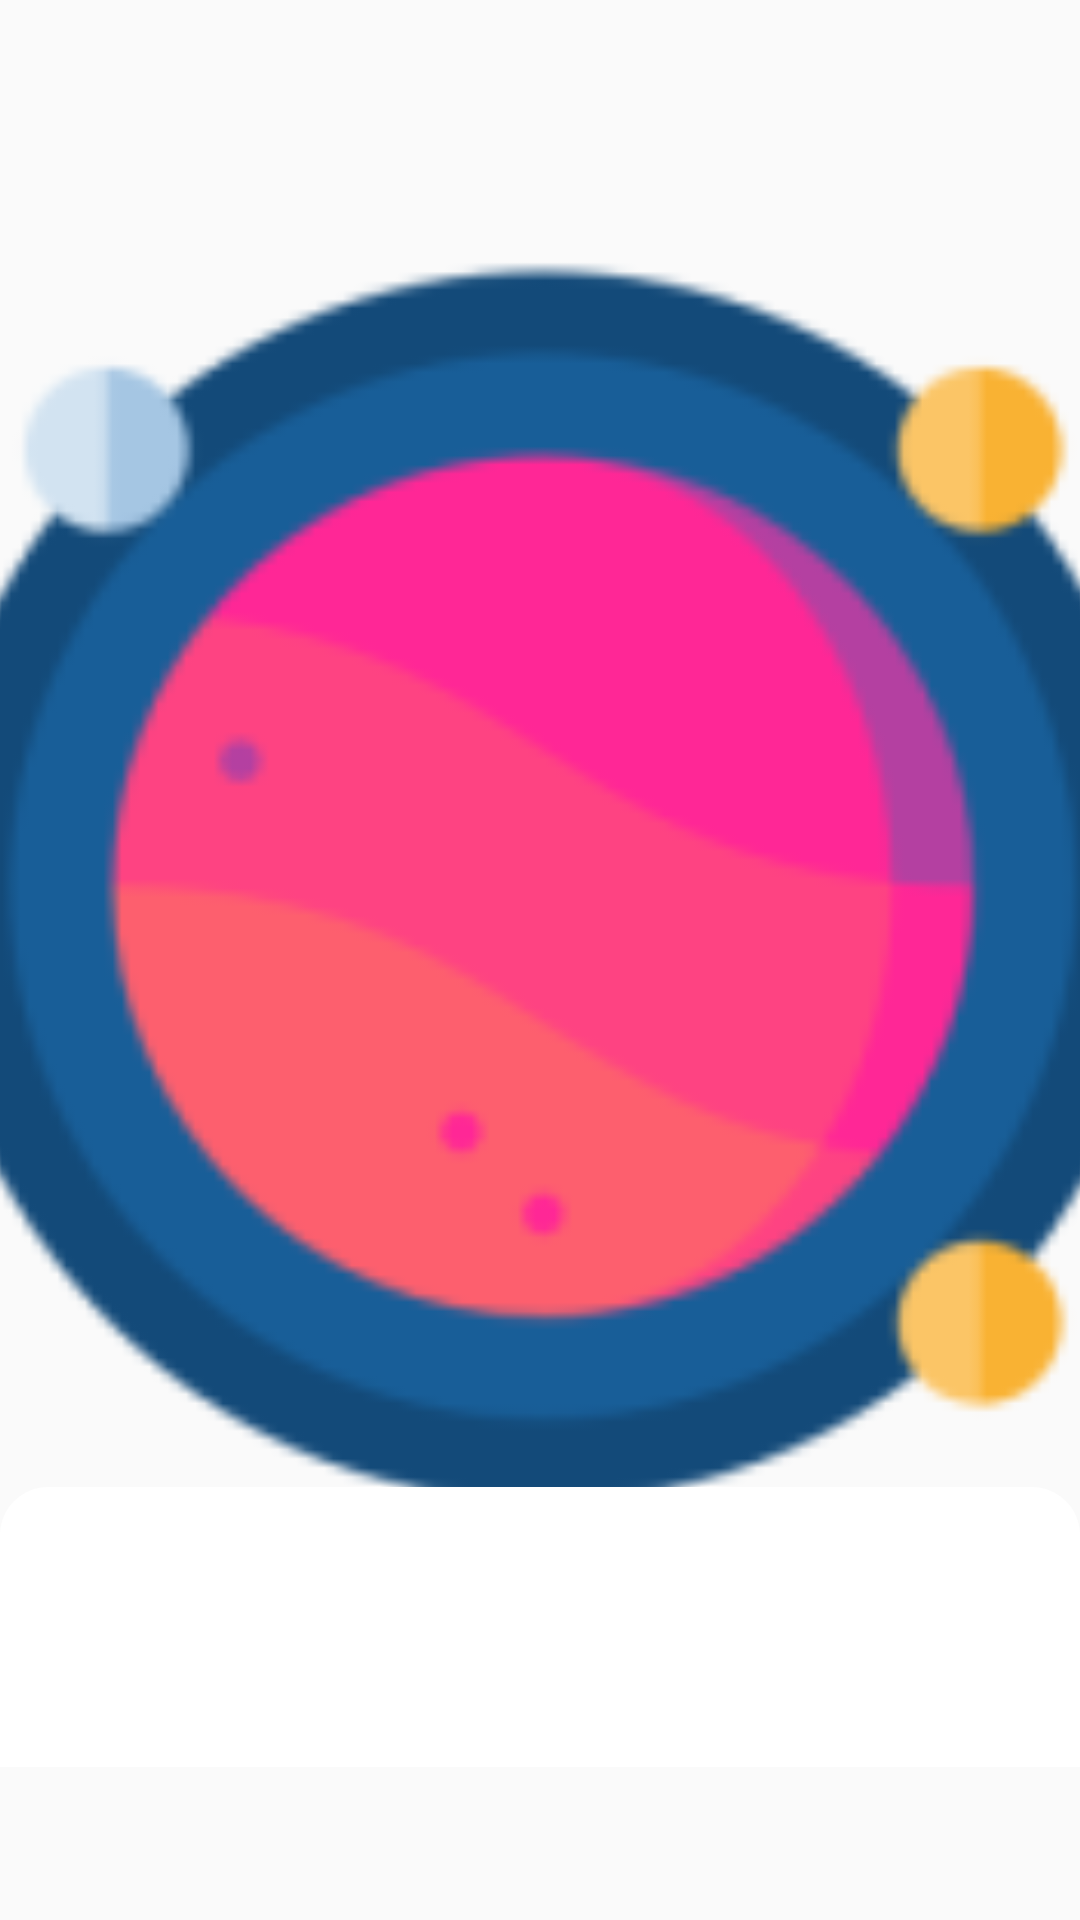

Write the Android layout XML for this screen, with the resource values it uses.
<!-- AndroidManifest.xml: application theme AppTheme -->
<!-- res/layout/activity_apod_motion_scene_end.xml -->
<?xml version="1.0" encoding="utf-8"?>
<androidx.constraintlayout.widget.ConstraintLayout xmlns:android="http://schemas.android.com/apk/res/android"
    xmlns:app="http://schemas.android.com/apk/res-auto"
    xmlns:tools="http://schemas.android.com/tools"
    android:layout_width="match_parent"
    android:layout_height="match_parent"
    android:orientation="vertical"
    android:background="@color/background_material_light"
    tools:context="com.example.starwaze.util.ApodActivity">

    <com.google.android.material.appbar.AppBarLayout
        android:id="@+id/appBarLayout"
        android:layout_width="match_parent"
        android:layout_height="wrap_content"
        android:theme="@style/AppTheme.PopupOverlay"
        app:layout_constraintTop_toTopOf="parent"/>

    <ImageView
        android:id="@+id/image_apod_activity"
        android:layout_width="0dp"
        android:layout_height="0dp"
        android:scaleType="centerCrop"
        app:layout_constraintBottom_toTopOf="@+id/explanation_layout"
        app:layout_constraintEnd_toEndOf="parent"
        app:layout_constraintStart_toStartOf="parent"
        app:layout_constraintTop_toBottomOf="@+id/appBarLayout"
        app:srcCompat="@drawable/icon" />

    <LinearLayout
        android:id="@+id/explanation_layout"
        android:layout_width="0dp"
        android:layout_height="wrap_content"
        android:orientation="vertical"
        app:layout_constraintBottom_toBottomOf="parent"
        app:layout_constraintEnd_toEndOf="parent"
        app:layout_constraintStart_toStartOf="parent">

        <TextView
            android:id="@+id/explanation_apod_activity"
            android:layout_width="match_parent"
            android:layout_height="wrap_content"
            android:paddingStart="32dp"
            android:paddingEnd="32dp"
            android:paddingBottom="32dp"
            android:textColor="@color/colorPrimary"
            app:lineHeight="26dp" />
    </LinearLayout>

    <LinearLayout
        android:id="@+id/title_layout"
        android:layout_width="0dp"
        android:layout_height="wrap_content"
        android:background="@drawable/apod_title_background"
        android:orientation="vertical"
        app:layout_constraintBottom_toBottomOf="@+id/image_apod_activity"
        app:layout_constraintEnd_toEndOf="parent"
        app:layout_constraintStart_toStartOf="parent">

        <TextView
            android:id="@+id/title_apod_activity"
            android:layout_width="match_parent"
            android:layout_height="wrap_content"
            android:padding="32dp"
            android:textColor="@color/colorAccent"
            android:textSize="22sp"
            android:textStyle="bold" />
    </LinearLayout>

    


</androidx.constraintlayout.widget.ConstraintLayout>
<!-- resources referenced by this layout -->
<resources>
  <color name="colorAccent">#134A79</color>
  <color name="colorPrimary">#185E97</color>
  <!-- drawable apod_title_background (drawable) -->
  <?xml version="1.0" encoding="utf-8"?>
  <selector xmlns:android="http://schemas.android.com/apk/res/android">
      <item>
          <shape>
              <solid android:color="#ffffff"/>
              <corners android:topRightRadius="16dp" android:topLeftRadius="16dp"/>
          </shape>
      </item>
  
  </selector>
  <!-- drawable icon: png bitmap (drawable, 9244 bytes) -->
  <string name="apod_illustration">Apod illustration</string>
  <style name="AppTheme.PopupOverlay" parent="ThemeOverlay.AppCompat.Light" />
  <style name="AppTheme" parent="Theme.AppCompat.Light.DarkActionBar">
          
          <item name="colorPrimary">@color/colorPrimary</item>
          <item name="colorPrimaryDark">@color/colorPrimaryDark</item>
          <item name="colorAccent">@color/colorAccent</item>
          <item name="android:windowAnimationStyle">@style/CustomActivityAnimation</item>
      </style>
  <color name="colorPrimaryDark">#134A79</color>
  <style name="CustomActivityAnimation" parent="@android:style/Animation.Activity">
          <item name="android:activityOpenEnterAnimation">@anim/slide_in_right</item>
          <item name="android:activityOpenExitAnimation">@anim/slide_out_left</item>
          <item name="android:activityCloseEnterAnimation">@anim/slide_in_left</item>
          <item name="android:activityCloseExitAnimation">@anim/slide_out_right</item>
      </style>
</resources>
